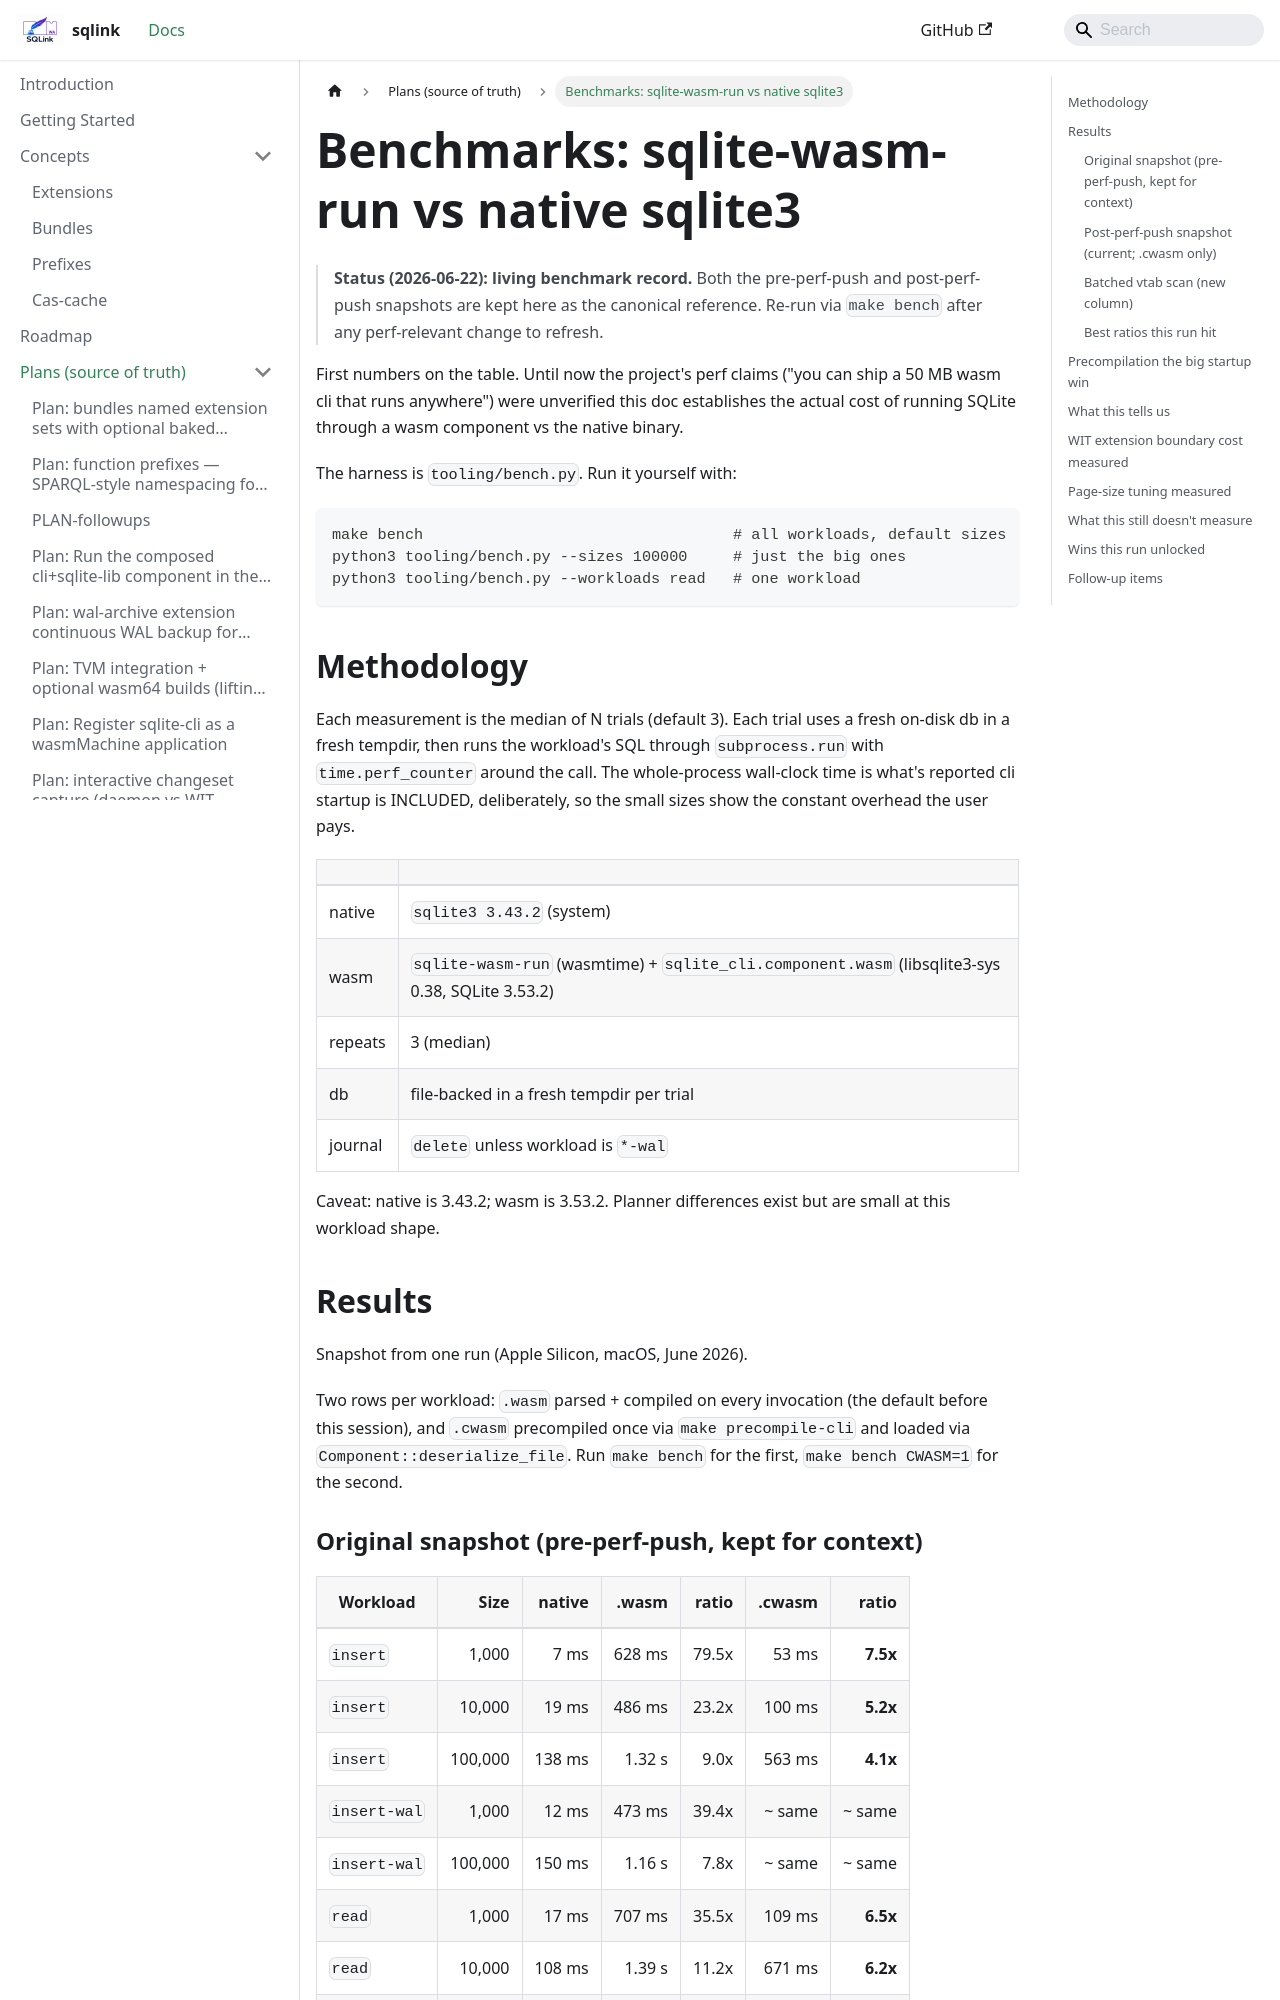

repository: tegmentum/sqlink · page: plans/PLAN-benchmarks/index.html · generator: docusaurus

# Benchmarks: sqlite-wasm-run vs native sqlite3

First numbers on the table. Until now the project's perf claims
("you can ship a 50 MB wasm cli that runs anywhere") were
unverified  this doc establishes the actual cost of running
SQLite through a wasm component vs the native binary.

The harness is `tooling/bench.py`. Run it yourself with:

```
make bench                                  # all workloads, default sizes
python3 tooling/bench.py --sizes 100000     # just the big ones
python3 tooling/bench.py --workloads read   # one workload
```

## Methodology

Each measurement is the median of N trials (default 3). Each
trial uses a fresh on-disk db in a fresh tempdir, then runs the
workload's SQL through `subprocess.run` with `time.perf_counter`
around the call. The whole-process wall-clock time is what's
reported  cli startup is INCLUDED, deliberately, so the small
sizes show the constant overhead the user pays.

| | |
|---|---|
| native | `sqlite3 3.43.2` (system) |
| wasm | `sqlite-wasm-run` (wasmtime) + `sqlite_cli.component.wasm` (libsqlite3-sys 0.38, SQLite 3.53.2) |
| repeats | 3 (median) |
| db | file-backed in a fresh tempdir per trial |
| journal | `delete` unless workload is `*-wal` |

Caveat: native is 3.43.2; wasm is 3.53.2. Planner differences
exist but are small at this workload shape.

## Results

Snapshot from one run (Apple Silicon, macOS, June 2026).

Two rows per workload: `.wasm` parsed + compiled on every
invocation (the default before this session), and `.cwasm`
precompiled once via `make precompile-cli` and loaded via
`Component::deserialize_file`. Run `make bench` for the first,
`make bench CWASM=1` for the second.

### Original snapshot (pre-perf-push, kept for context)

| Workload | Size | native | .wasm | ratio | .cwasm | ratio |
|---|---:|---:|---:|---:|---:|---:|
| `insert` | 1,000 | 7 ms | 628 ms | 79.5x | 53 ms | **7.5x** |
| `insert` | 10,000 | 19 ms | 486 ms | 23.2x | 100 ms | **5.2x** |
| `insert` | 100,000 | 138 ms | 1.32 s | 9.0x | 563 ms | **4.1x** |
| `insert-wal` | 1,000 | 12 ms | 473 ms | 39.4x |  ~ same  | ~ same |
| `insert-wal` | 100,000 | 150 ms | 1.16 s | 7.8x | ~ same | ~ same |
| `read` | 1,000 | 17 ms | 707 ms | 35.5x | 109 ms | **6.5x** |
| `read` | 10,000 | 108 ms | 1.39 s | 11.2x | 671 ms | **6.2x** |
| `read` | 100,000 | 1.08 s | 6.42 s | 5.5x | 6.32 s | **5.8x** |
| `agg` | 1,000 | 9 ms | 434 ms | 45.0x | 51 ms | **5.5x** |
| `agg` | 10,000 | 23 ms | 458 ms | 20.3x | 104 ms | **4.5x** |
| `agg` | 100,000 | 159 ms | 946 ms | 6.0x | 614 ms | **3.9x** |
| `join` | 1,000 | 10 ms | 442 ms | 47.3x | 76 ms | **7.9x** |
| `join` | 10,000 | 21 ms | 468 ms | 22.8x | 115 ms | **5.6x** |
| `join` | 100,000 | 129 ms | 899 ms | 7.0x | 569 ms | **4.4x** |
